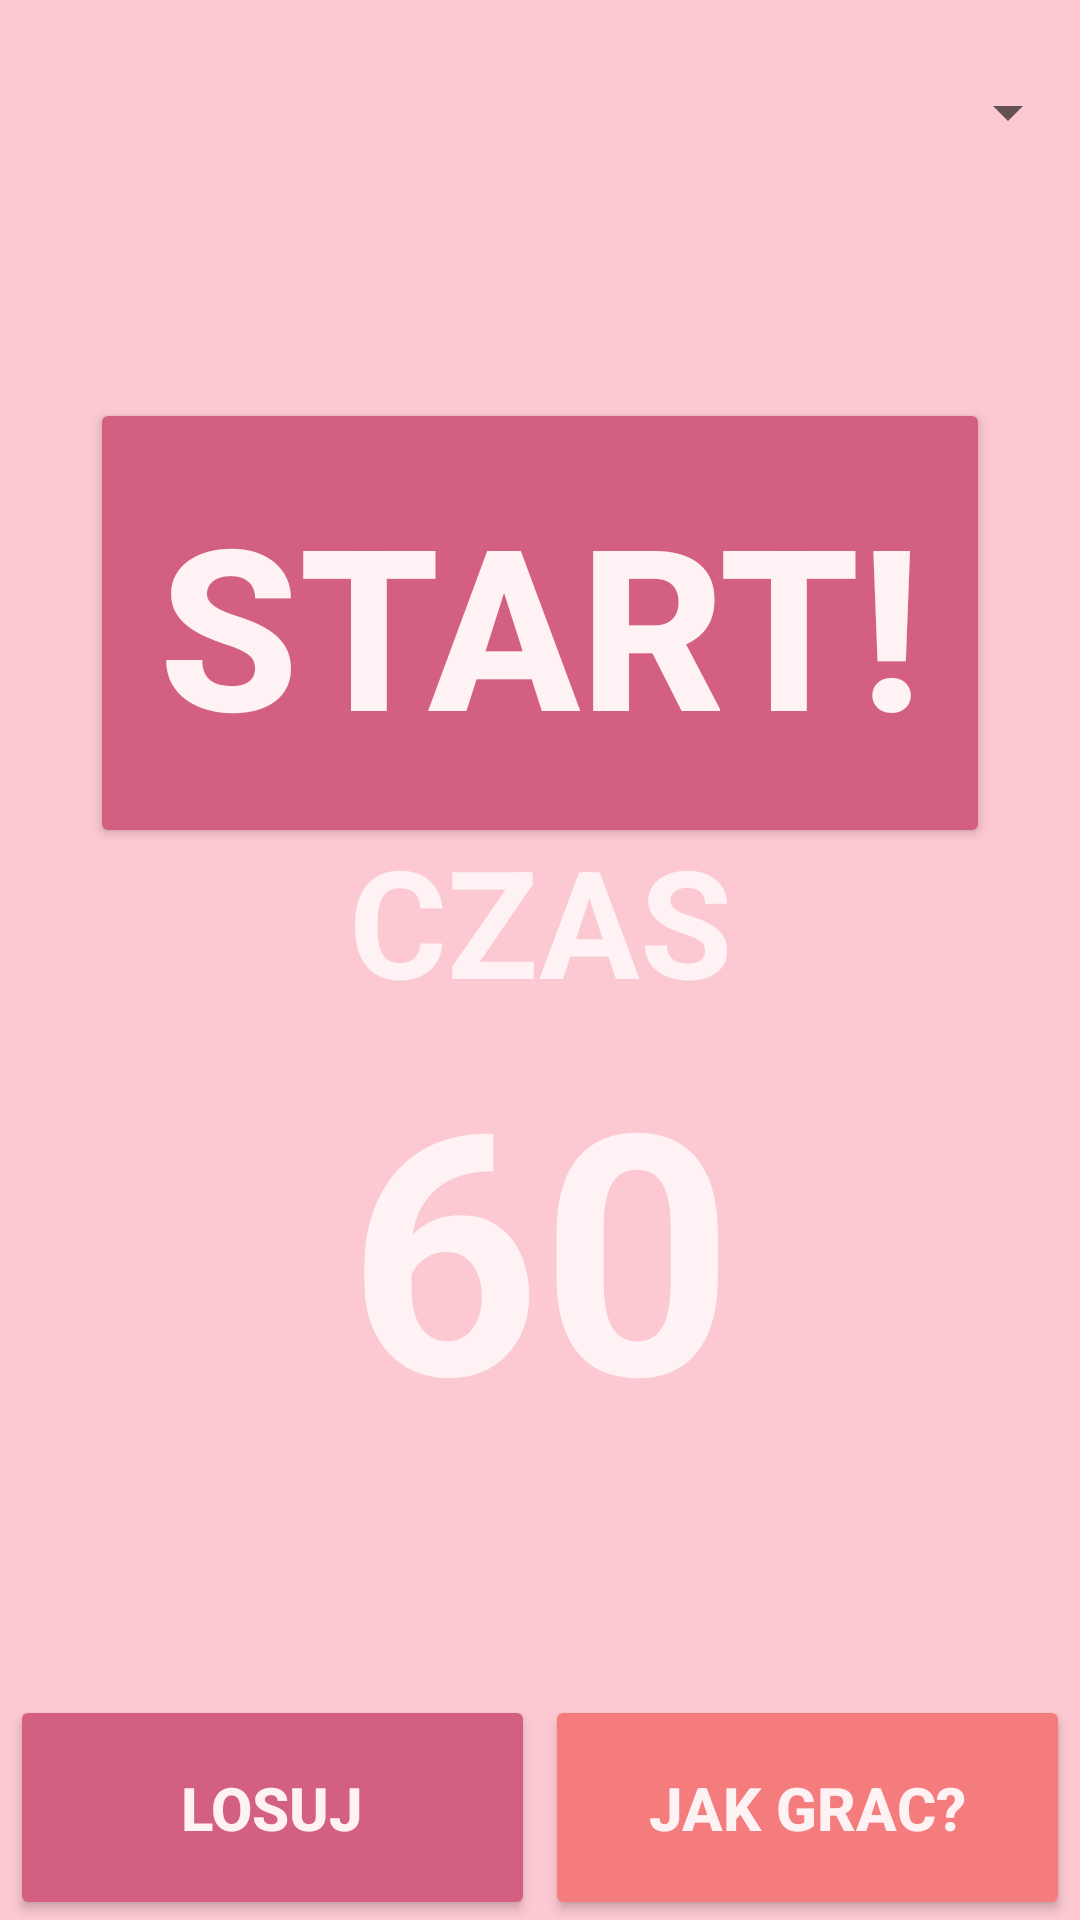

Write the Android layout XML for this screen, with the resource values it uses.
<!-- AndroidManifest.xml: application theme Theme.Czolo -->
<!-- res/layout/activity_main.xml -->
<?xml version="1.0" encoding="utf-8"?>
<androidx.constraintlayout.widget.ConstraintLayout xmlns:android="http://schemas.android.com/apk/res/android"
    xmlns:app="http://schemas.android.com/apk/res-auto"
    xmlns:tools="http://schemas.android.com/tools"
    android:layout_width="match_parent"
    android:layout_height="match_parent"
    android:background="#FCC8D1"
    tools:context=".MainActivity">

    <Spinner
        android:id="@+id/category_spinner"
        android:layout_width="0dp"
        android:layout_height="75dp"
        android:popupElevation="64sp"
        android:scrollbarSize="8dp"
        android:spinnerStyle="@style/SpinnerText"
        android:textAlignment="center"
        android:textStyle="bold"
        android:textColor="#504B4B"
        app:layout_constraintEnd_toEndOf="parent"
        app:layout_constraintStart_toStartOf="parent"
        app:layout_constraintTop_toTopOf="parent" />

    <TextView
        android:id="@+id/word_text_view"
        android:layout_width="wrap_content"
        android:layout_height="wrap_content"
        android:layout_marginBottom="300dp"
        android:autoSizeMaxTextSize="100sp"
        android:autoSizeMinTextSize="10sp"
        android:autoSizeStepGranularity="10sp"
        android:autoSizeTextType="uniform"
        android:gravity="center"
        android:maxLines="1"
        android:text="TEST"
        android:textColor="#504B4B"
        android:textSize="100sp"
        android:textStyle="bold"
        app:autoSizeTextType="uniform"
        app:layout_constraintBottom_toBottomOf="parent"
        app:layout_constraintEnd_toEndOf="parent"
        app:layout_constraintHorizontal_bias="0.501"
        app:layout_constraintStart_toStartOf="parent"
        app:layout_constraintTop_toBottomOf="@+id/category_spinner"
        tools:visibility="invisible" />

    <Button
        android:id="@+id/start_button"
        android:layout_width="wrap_content"
        android:layout_height="wrap_content"
        android:layout_marginBottom="300dp"
        android:width="300dp"
        android:height="150dp"
        android:backgroundTint="#D36080"
        android:text="START!"
        android:textColor="#FEF2F4"
        android:textSize="75sp"
        android:textStyle="bold"
        app:layout_constraintBottom_toBottomOf="parent"
        app:layout_constraintEnd_toEndOf="parent"
        app:layout_constraintStart_toStartOf="parent"
        app:layout_constraintTop_toBottomOf="@+id/category_spinner" />

    <TextView
        android:id="@+id/textView3"
        android:layout_width="wrap_content"
        android:layout_height="wrap_content"
        android:text="CZAS"
        android:textColor="#FEF2F4"
        android:textSize="50sp"
        android:textStyle="bold"
        app:layout_constraintBottom_toTopOf="@+id/timer_text_view"
        app:layout_constraintEnd_toEndOf="parent"
        app:layout_constraintStart_toStartOf="parent"
        tools:visibility="visible" />

    <TextView
        android:id="@+id/timer_text_view"
        android:layout_width="0dp"
        android:layout_height="200dp"
        android:layout_marginBottom="100dp"
        android:autoSizeMaxTextSize="30sp"
        android:autoSizeMinTextSize="5sp"
        android:autoSizeTextType="uniform"
        android:text="60"
        android:textAlignment="center"
        android:textColor="#FEF2F4"
        android:textSize="100sp"
        android:textStyle="bold"
        app:autoSizeTextType="uniform"
        app:layout_constraintBottom_toBottomOf="parent"
        app:layout_constraintEnd_toEndOf="parent"
        app:layout_constraintStart_toStartOf="parent" />

    <Button
        android:id="@+id/shuffle_button"
        android:layout_width="wrap_content"
        android:layout_height="wrap_content"
        android:text="LOSUJ"
        android:height="75dp"
        android:width="175dp"
        android:textSize="20sp"
        android:backgroundTint="#D36080"
        android:textColor="#FEF2F4"
        android:textStyle="bold"
        app:layout_constraintBottom_toBottomOf="parent"
        app:layout_constraintEnd_toStartOf="@+id/howToPlay"
        app:layout_constraintStart_toStartOf="parent" />

    <Button
        android:id="@+id/howToPlay"
        android:layout_width="wrap_content"
        android:layout_height="wrap_content"
        android:text="JAK GRAC?"
        android:height="75dp"
        android:width="175dp"
        android:textSize="20sp"
        android:backgroundTint="#F47C7C"
        android:textColor="#FEF2F4"
        android:textStyle="bold"
        app:layout_constraintBottom_toBottomOf="parent"
        app:layout_constraintEnd_toEndOf="parent"
        app:layout_constraintStart_toEndOf="@+id/shuffle_button" />
</androidx.constraintlayout.widget.ConstraintLayout>
<!-- resources referenced by this layout -->
<resources>
  <style name="SpinnerText" parent="Widget.AppCompat.Spinner">
          <item name="android:textSize">50sp</item>
      </style>
  <style name="Theme.Czolo" parent="Theme.AppCompat.Light.NoActionBar">
          
          <item name="colorPrimary">@color/purple_500</item>
          <item name="colorPrimaryVariant">#D14D72</item>
          <item name="colorOnPrimary">@color/white</item>
          
          <item name="colorSecondary">@color/teal_200</item>
          <item name="colorSecondaryVariant">@color/teal_700</item>
          <item name="colorOnSecondary">@color/black</item>
          
          <item name="android:statusBarColor">?attr/colorPrimaryVariant</item>
          
      </style>
  <color name="purple_500">#FF6200EE</color>
  <color name="white">#FFFFFFFF</color>
  <color name="teal_200">#FF03DAC5</color>
  <color name="teal_700">#FF018786</color>
  <color name="black">#FF000000</color>
</resources>
